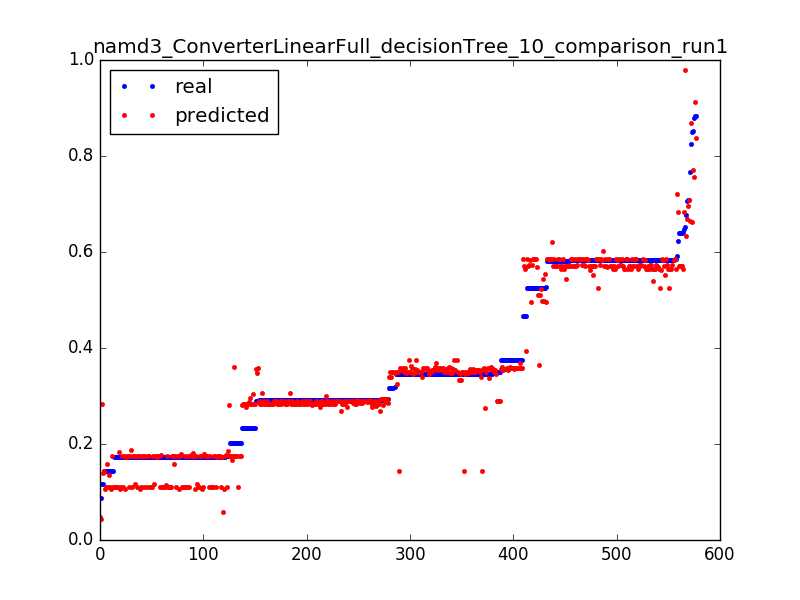

Data behind this chart, as committed beside it:
0.8512085496260156, 0.771178435693, 0.0031847133757961785
0.3461, 0.3249, 0.006369
0.3175, 0.3388, 0.009554
0.3466, 0.3329, 0.01274
0.3174, 0.3394, 0.01592
0.3467, 0.3369, 0.01911
0.1732, 0.1828, 0.02229
0.6482, 0.6833, 0.003185
0.1746, 0.1851, 0.006369
0.1742, 0.1775, 0.009554
0.1734, 0.1775, 0.01274
0.1735, 0.1775, 0.01592
0.202, 0.1677, 0.01911
0.08689, 0.04349, 0.02229
0.5918, 0.7204, 0.003185
0.3481, 0.3465, 0.006369
0.3464, 0.3465, 0.009554
0.3464, 0.355, 0.01274
0.3751, 0.355, 0.01592
0.3465, 0.355, 0.01911
0.3464, 0.355, 0.02229
0.3465, 0.355, 0.02548
0.3465, 0.355, 0.02866
0.3465, 0.355, 0.03185
0.3753, 0.355, 0.03503
0.3464, 0.355, 0.03822
0.3479, 0.355, 0.0414
0.3463, 0.355, 0.04459
0.3466, 0.355, 0.04777
0.3464, 0.3499, 0.05096
0.3466, 0.3499, 0.05414
0.3177, 0.3499, 0.05732
0.3466, 0.3499, 0.06051
0.3464, 0.3499, 0.06369
0.3467, 0.3499, 0.06688
0.3463, 0.3499, 0.07006
0.3466, 0.3499, 0.07325
0.3463, 0.3499, 0.07643
0.3466, 0.3499, 0.07962
0.3464, 0.3499, 0.0828
0.3466, 0.3499, 0.08599
0.3464, 0.3499, 0.08917
0.3465, 0.3499, 0.09236
0.3177, 0.3499, 0.09554
0.3465, 0.3499, 0.09873
0.3466, 0.3499, 0.1019
0.3464, 0.3499, 0.1051
0.3466, 0.3499, 0.1083
0.3175, 0.3499, 0.1115
0.3466, 0.3499, 0.1146
0.3464, 0.3499, 0.1178
0.3466, 0.3499, 0.121
0.3463, 0.3499, 0.1242
0.3466, 0.3499, 0.1274
0.3462, 0.3499, 0.1306
0.3453, 0.3499, 0.1338
0.3478, 0.3499, 0.1369
0.3466, 0.3499, 0.1401
0.3464, 0.3499, 0.1433
0.3466, 0.3552, 0.1465
0.3464, 0.3552, 0.1497
... 517 more rows
